Labelled photos from "OfficialSpectrogramsMelAUG", an image-classification folder in CesarMVergara/Lung-Sounds-Classification. The possible labels are: crackle, crackle and wheeze, normal, wheeze.

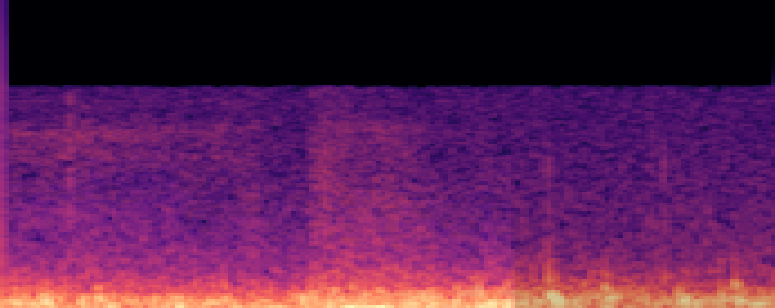
Label: crackle and wheeze

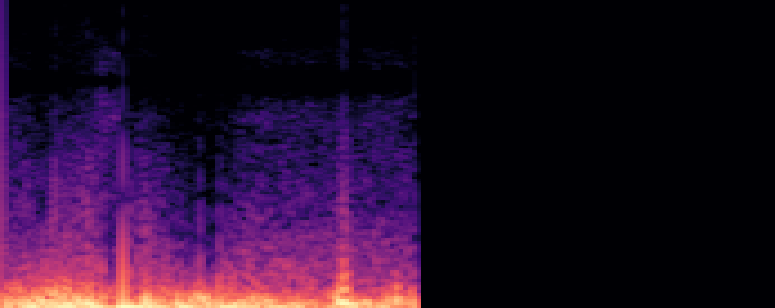
Label: crackle

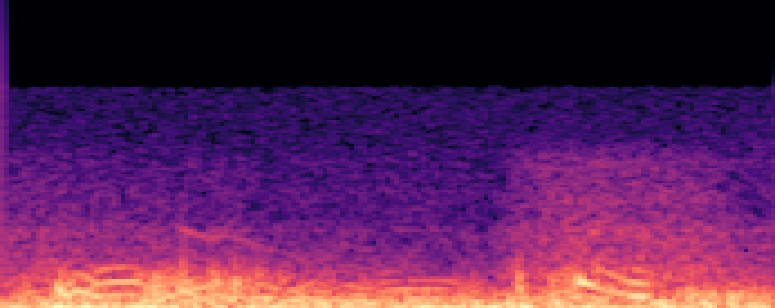
Label: wheeze

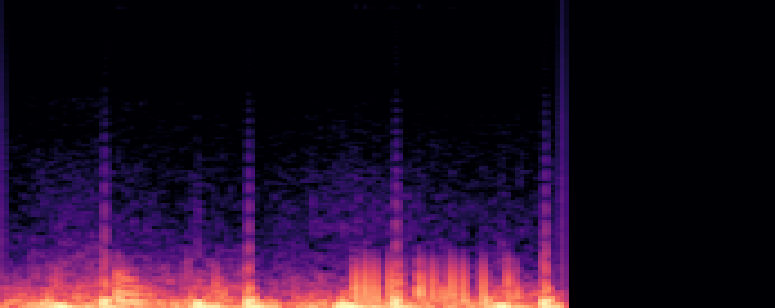
Label: crackle

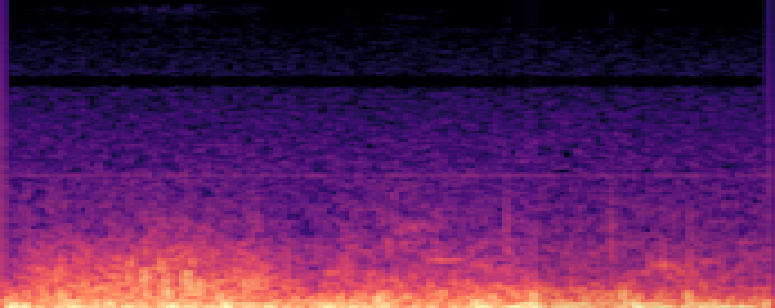
Label: crackle and wheeze

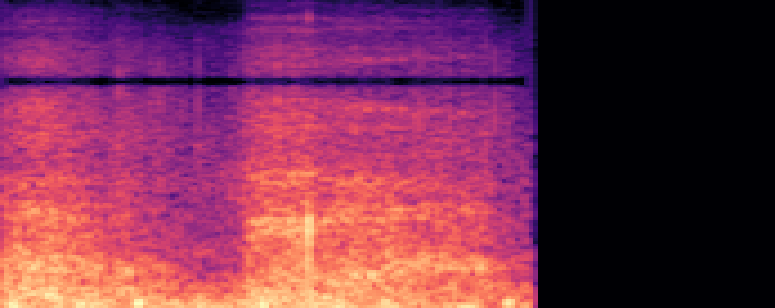
Label: normal
